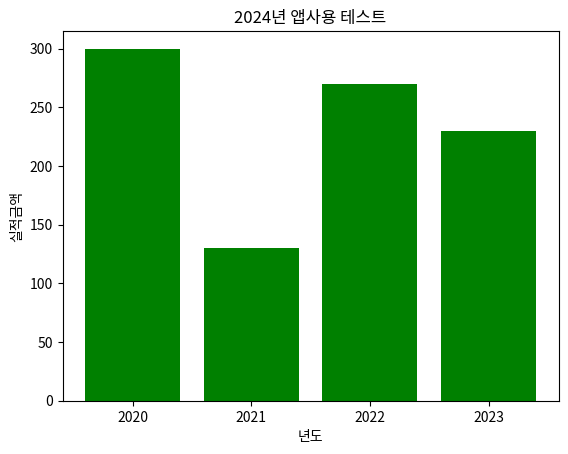

Python code for this plot:
# matplotlib = 차트

import matplotlib.font_manager
import matplotlib.pyplot as plt
import matplotlib
from matplotlib import font_manager, rc


font_name = matplotlib.font_manager.FontProperties(fname = 'C:/Windows/Fonts/BATANG.TTC')

import numpy as np
# c:\WINDOWS\Fonts\BATANG.TTC

x = ['2020','2021','2022','2023']
y = [300,130,270,230]
plt.bar(x,y,color='green')
plt.title('2024년 앱사용 테스트')
plt.xlabel('년도')
plt.ylabel('실적금액')
plt.show()


